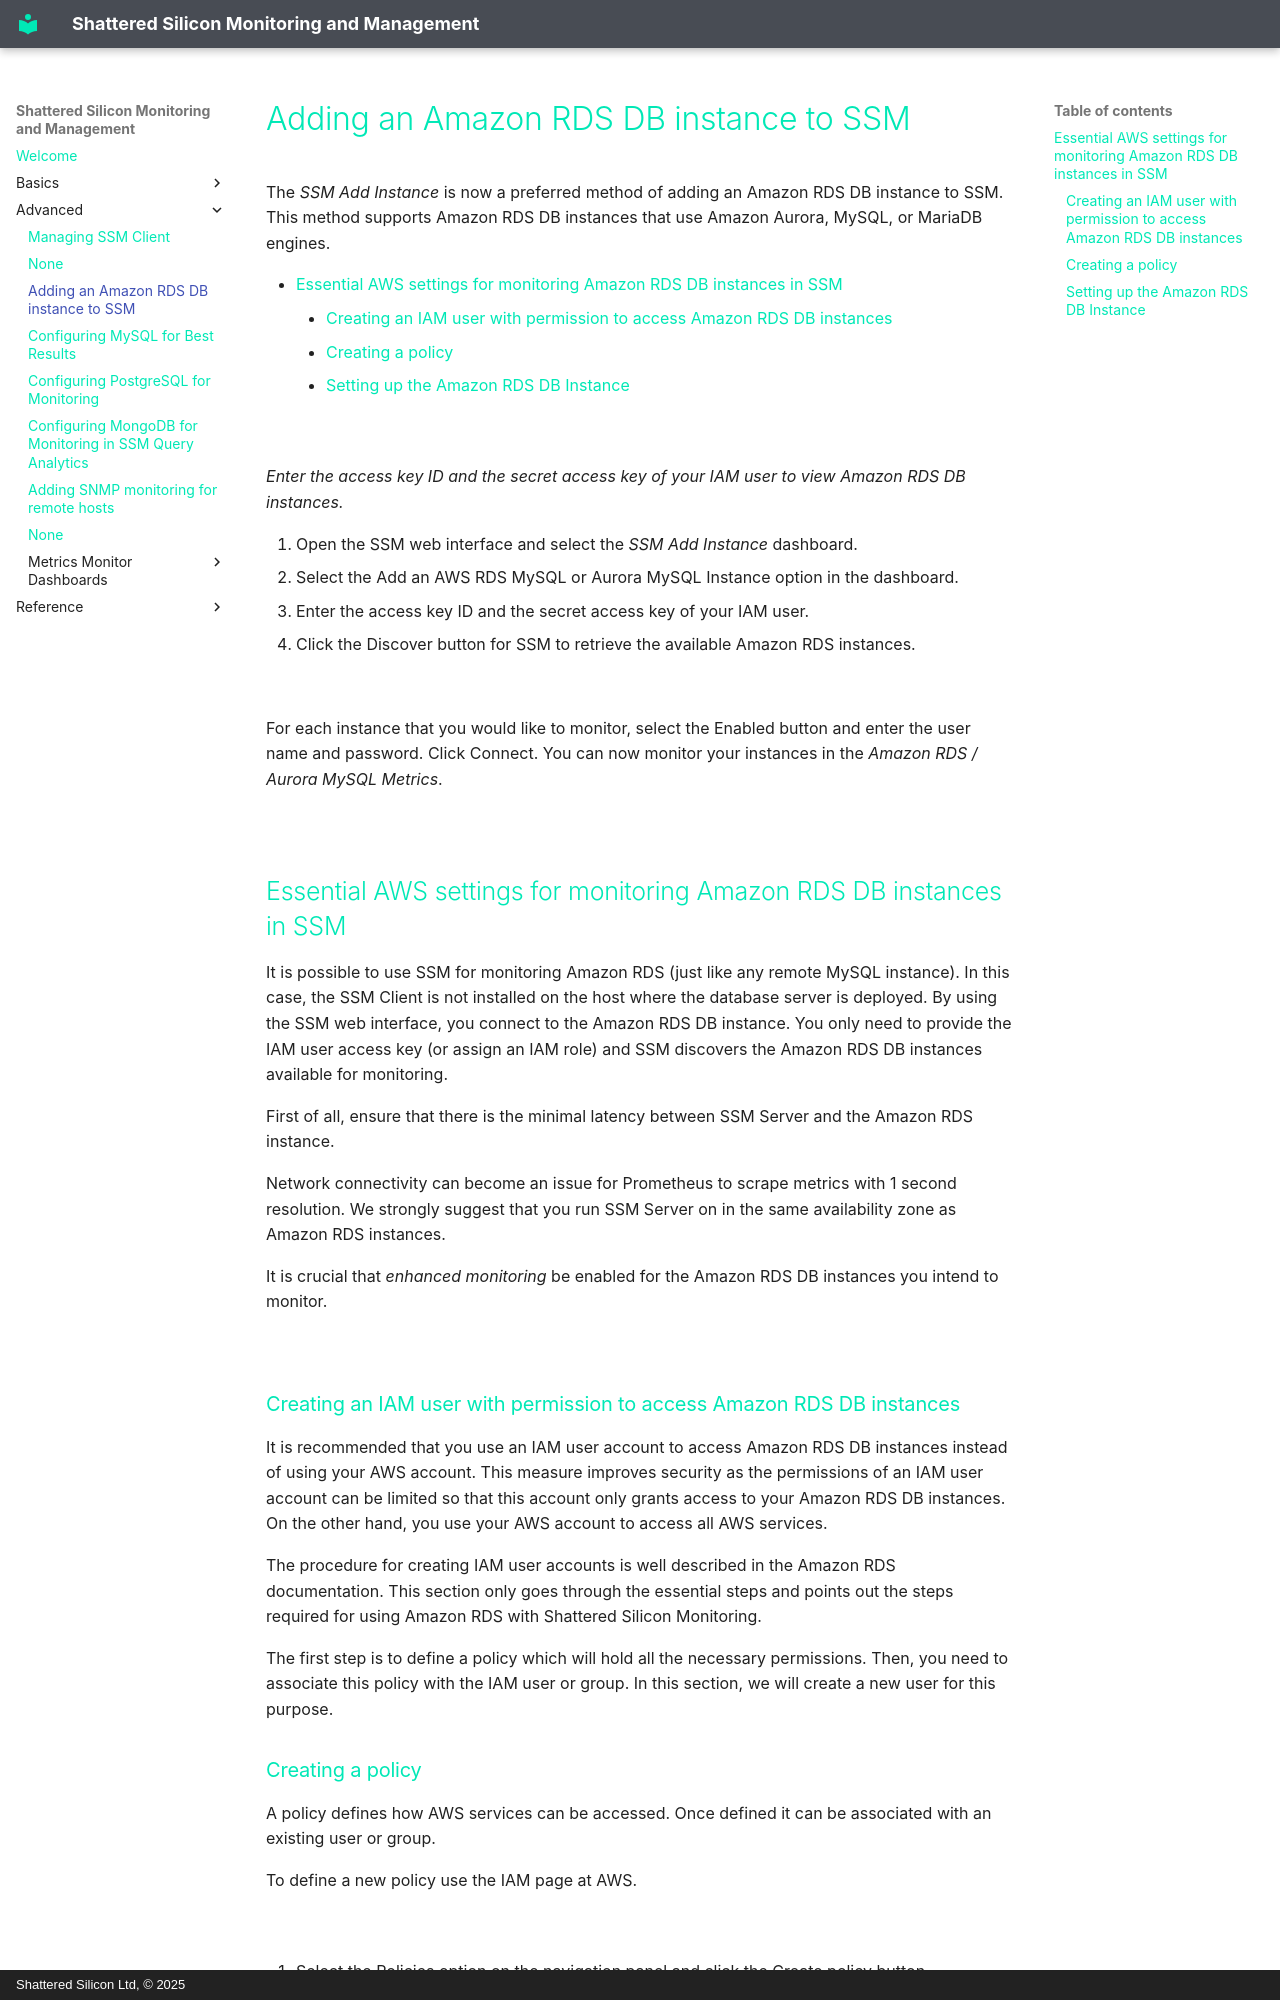

repository: shatteredsilicon/ssm-doc · page: amazon-rds.html · generator: mkdocs · copyright: Shattered Silicon Ltd, © 2025

# Adding an Amazon RDS DB instance to SSM

The *SSM Add Instance* is now a preferred method of adding an Amazon RDS DB instance to SSM. This method supports Amazon RDS DB instances that use Amazon Aurora, MySQL, or MariaDB engines.

[TOC]

![](_images/metrics-monitor.add-instance.png)

*Enter the access key ID and the secret access key of your IAM user to view Amazon RDS DB instances.*

1. Open the SSM web interface and select the *SSM Add Instance* dashboard.
2. Select the Add an AWS RDS MySQL or Aurora MySQL Instance option in the dashboard.
3. Enter the access key ID and the secret access key of your IAM user.
4. Click the Discover button for SSM to retrieve the available Amazon RDS instances.

![](_images/metrics-monitor.add-instance.1.png)

For each instance that you would like to monitor, select the Enabled button and enter the user name and password. Click Connect. You can now monitor your instances in the *Amazon RDS / Aurora MySQL Metrics*.

![](_images/metrics-monitor.add-instance.rds-instances.1.png)

## Essential AWS settings for monitoring Amazon RDS DB instances in SSM

It is possible to use SSM for monitoring Amazon RDS (just like any remote MySQL instance). In this case, the SSM Client is not installed on the host where the database server is deployed. By using the SSM web interface, you connect to the Amazon RDS DB instance. You only need to provide the IAM user access key (or assign an IAM role) and SSM discovers the Amazon RDS DB instances available for monitoring.

First of all, ensure that there is the minimal latency between SSM Server and the Amazon RDS instance.

Network connectivity can become an issue for Prometheus to scrape metrics with 1 second resolution.  We strongly suggest that you run SSM Server on in the same availability zone as Amazon RDS instances.

It is crucial that *enhanced monitoring* be enabled for the Amazon RDS DB instances you intend to monitor.

![](_images/amazon-rds.modify-db-instance.2.png)

### Creating an IAM user with permission to access Amazon RDS DB instances

It is recommended that you use an IAM user account to access Amazon RDS DB instances instead of using your AWS account. This measure improves security as the permissions of an IAM user account can be limited so that this account only grants access to your Amazon RDS DB instances. On the other hand, you use your AWS account to access all AWS services.

The procedure for creating IAM user accounts is well described in the Amazon RDS documentation. This section only goes through the essential steps and points out the steps required for using Amazon RDS with Shattered Silicon Monitoring.

The first step is to define a policy which will hold all the necessary permissions. Then, you need to associate this policy with the IAM user or group. In this section, we will create a new user for this purpose.
